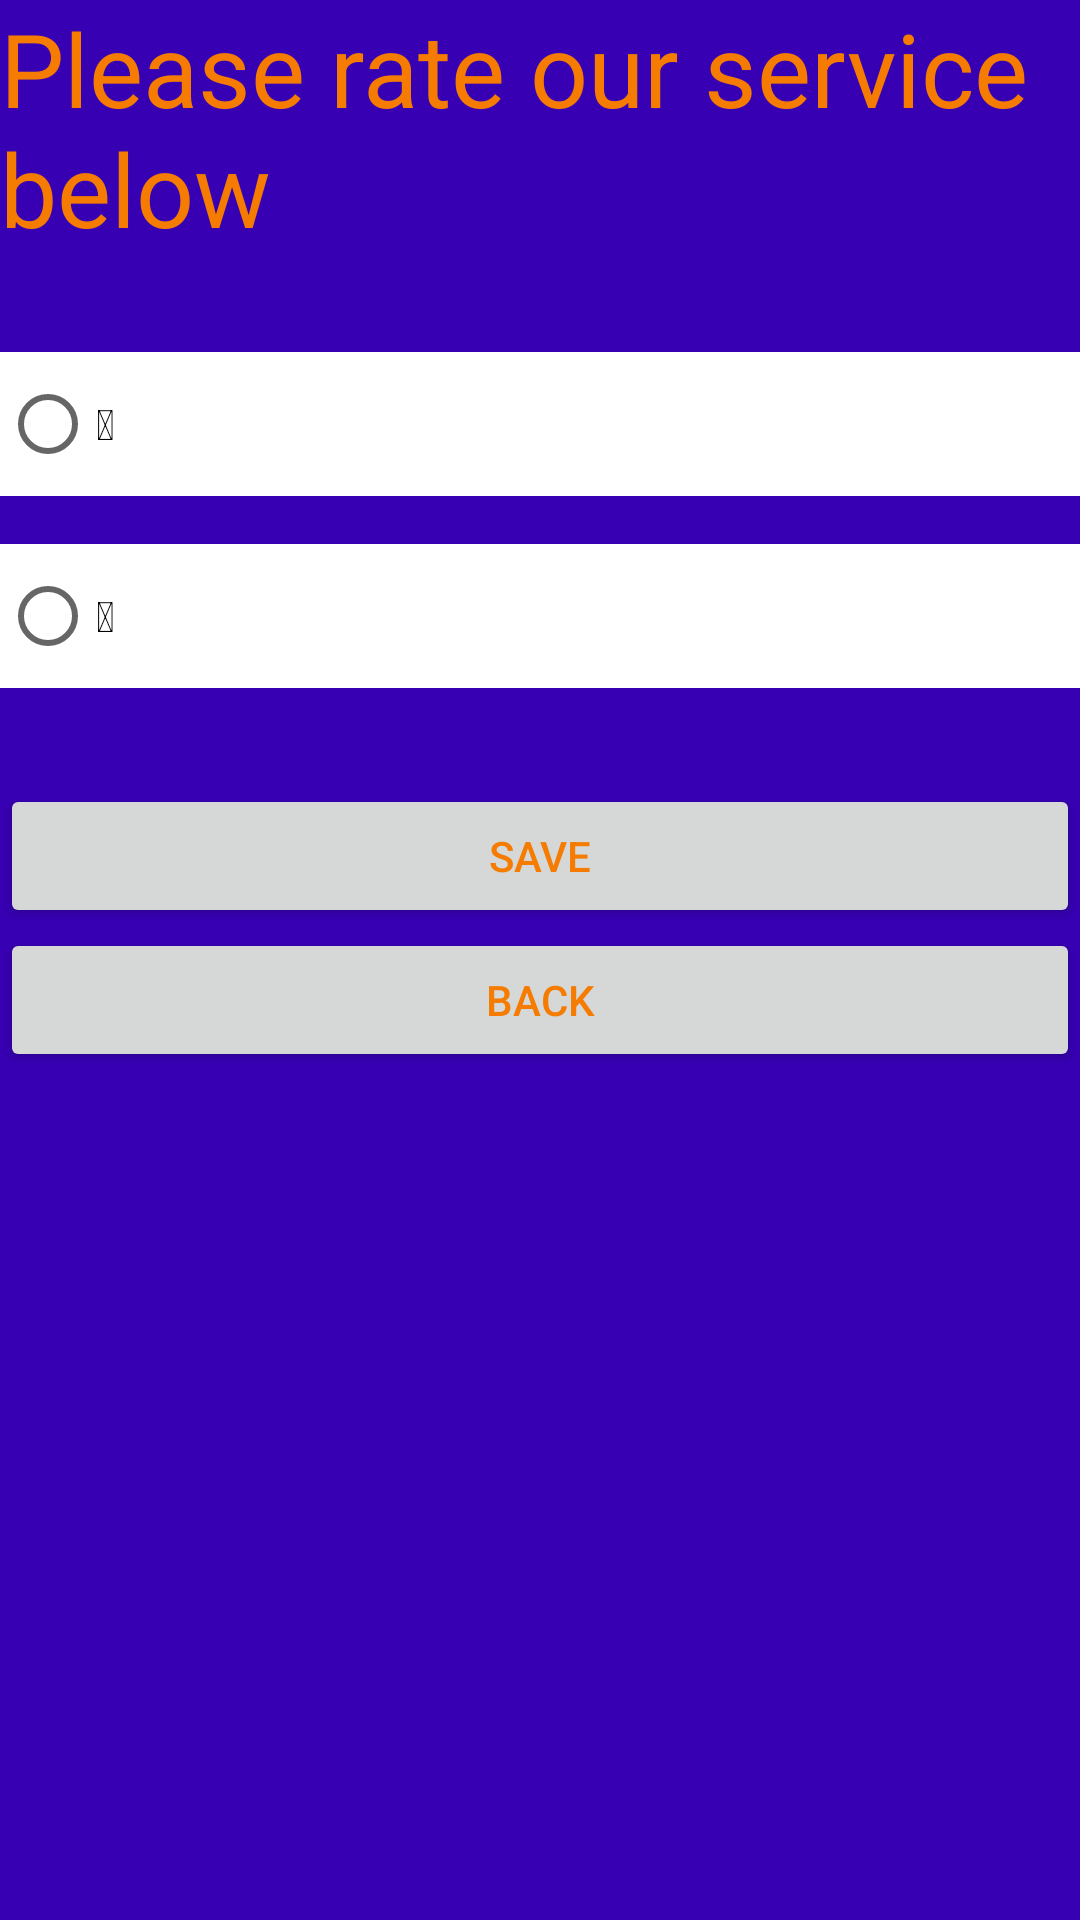

This screen was rendered from an Android layout file. Write that file and the resources it references.
<!-- AndroidManifest.xml: application theme Theme.OrderTracker -->
<!-- res/layout/customer_rate.xml -->
<?xml version="1.0" encoding="utf-8"?>
<androidx.constraintlayout.widget.ConstraintLayout xmlns:android="http://schemas.android.com/apk/res/android"
    xmlns:app="http://schemas.android.com/apk/res-auto"
    xmlns:tools="http://schemas.android.com/tools"
    android:layout_width="match_parent"
    android:layout_height="match_parent">

    <LinearLayout
        android:layout_width="match_parent"
        android:layout_height="match_parent"
        android:background="@color/purple_700"
        android:orientation="vertical">

        <TextView
            android:id="@+id/textView"
            android:layout_width="match_parent"
            android:layout_height="wrap_content"
            android:layout_marginBottom="32dp"
            android:text="Please rate our service below"
            android:textColor="#F57C00"
            android:textSize="34sp" />

        <RadioGroup
            android:layout_width="match_parent"
            android:layout_height="wrap_content">

            <RadioButton
                android:id="@+id/radThumbsUp"
                android:layout_width="match_parent"
                android:layout_height="wrap_content"
                android:layout_marginBottom="16dp"
                android:background="@color/white"
                android:text="@string/thumbsup"
                android:textColor="@color/black" />

            <RadioButton
                android:id="@+id/radThumbsDown"
                android:layout_width="match_parent"
                android:layout_height="wrap_content"
                android:layout_marginBottom="32dp"
                android:background="@color/white"
                android:text="@string/thumbsdown" />

        </RadioGroup>

        <Button
            android:id="@+id/buttonSave"
            android:layout_width="match_parent"
            android:layout_height="wrap_content"
            android:text="Save"
            android:textColor="#F57C00" />

        <Button
            android:id="@+id/buttonBack"
            android:layout_width="match_parent"
            android:layout_height="wrap_content"
            android:text="Back"
            android:textColor="#F57C00" />

        <TextView
            android:id="@+id/textViewfeedback"
            android:layout_width="match_parent"
            android:layout_height="wrap_content"
            android:textColor="#F57C00"
            android:textSize="24sp" />

    </LinearLayout>

</androidx.constraintlayout.widget.ConstraintLayout>
<!-- resources referenced by this layout -->
<resources>
  <string name="thumbsdown"><node>👎</node></string>
  <string name="thumbsup"><node>👍</node></string>
  <style name="Theme.OrderTracker" parent="Theme.MaterialComponents.DayNight.DarkActionBar">
          
          <item name="colorPrimary">@color/purple_500</item>
          <item name="colorPrimaryVariant">@color/purple_700</item>
          <item name="colorOnPrimary">@color/white</item>
          
          <item name="colorSecondary">@color/teal_200</item>
          <item name="colorSecondaryVariant">@color/teal_700</item>
          <item name="colorOnSecondary">@color/black</item>
          
          <item name="android:statusBarColor" tools:targetApi="l">?attr/colorPrimaryVariant</item>
          
      </style>
  <!-- not gathered from this repository: default colours our renderer supplied (Android Studio template values) -->
  <color name="purple_500">#FF6200EE</color>
  <color name="purple_700">#FF3700B3</color>
  <color name="teal_200">#FF03DAC5</color>
  <color name="teal_700">#FF018786</color>
  <color name="black">#FF000000</color>
  <color name="white">#FFFFFFFF</color>
</resources>
